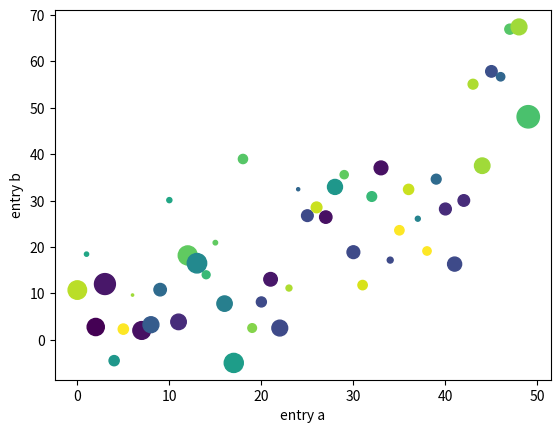

The matplotlib source for this figure:
import matplotlib.pyplot as plt
import numpy as np

data = {'a': np.arange(50),
        'c': np.random.randint(0, 50, 50),
        'd': np.random.randn(50)}
data['b'] = data['a'] + 10 * np.random.randn(50)
data['d'] = np.abs(data['d']) * 100

print(data)

plt.scatter('a', 'b', c='c', s='d', data=data)
plt.xlabel('entry a')
plt.ylabel('entry b')
plt.show()